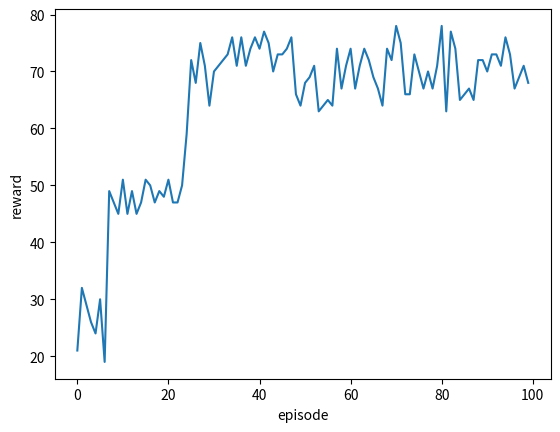

This figure's Python source:
import copy

import numpy as np
import random
import matplotlib.pyplot as plt

class Game:
    def __init__(self):
        self.mogura_type = {
                "A": 0,
                "B": 1,
                "C": 2,
        }
        self.actions = {
            "A": 0,
            "B": 1,
            "C": 2,
        }
        self.mogura_area = "B"
    def next_step(self, mogura_area):
        if mogura_area == 0:
            return 1
        elif mogura_area == 2:
            return 1
        else:
            if random.random() < 0.5:
                return 0
            else:
                return 2
    def step(self, action):
        next_area = self.next_step(self.mogura_area)
        reward = 0
        if action == next_area:
            reward = 1
        self.mogura_area = next_area
        return self.mogura_area, reward
    def reset(self):
        self.mogura_area = "B"
        return self.mogura_area


        
class QLearningAgent:

    def __init__(
            self,
            alpha=.2,
            epsilon=.1,
            gamma=.99,
            actions=None,
            observation=None):
        self.alpha = alpha
        self.gamma = gamma
        self.epsilon = epsilon
        self.reward_history = []
        self.actions = actions
        self.state = str(observation)
        self.ini_state = str(observation)
        self.previous_state = None
        self.previous_action = None
        self.q_values = self._init_q_values()

    def _init_q_values(self):
        q_values = {}
        q_values[self.state] = np.repeat(0.0, len(self.actions))
        return q_values

    def init_state(self):
        self.previous_state = copy.deepcopy(self.ini_state)
        self.state = copy.deepcopy(self.ini_state)
        return self.state

    def act(self):
        if np.random.uniform() < self.epsilon:
            action = np.random.randint(0, len(self.q_values[self.state]))
        else:
            action = np.argmax(self.q_values[self.state])

        self.previous_action = action
        return action

    def observe(self, next_state, reward=None):
        next_state = str(next_state)
        if next_state not in self.q_values:
            self.q_values[next_state] = np.repeat(0.0, len(self.actions))

        self.previous_state = copy.deepcopy(self.state)
        self.state = next_state

        if reward is not None:
            self.reward_history.append(reward)
            self.learn(reward)

    def learn(self, reward):
        q = self.q_values[self.previous_state][self.previous_action] 
        max_q = max(self.q_values[self.state]) 
        self.q_values[self.previous_state][self.previous_action] = q + \
            (self.alpha * (reward + (self.gamma * max_q) - q))

NB_EPISODE = 100
EPSILON = .1 
ALPHA = .1  
GAMMA = .90  
ACTIONS = np.arange(3)  

if __name__ == '__main__':
    grid_env = Game()  
    ini_state = grid_env.mogura_area 
    agent = QLearningAgent(
        alpha=ALPHA,
        gamma=GAMMA,
        epsilon=EPSILON, 
        actions=ACTIONS,  
        observation=ini_state) 
    rewards = [] 
    for episode in range(NB_EPISODE):
        episode_reward = []
        i = 0
        while(i < 100):
            action = agent.act()
            state, reward = grid_env.step(action)
            agent.observe(state, reward) 
            episode_reward.append(reward)
            i = i + 1
        rewards.append(np.sum(episode_reward))
        state = grid_env.reset()
        agent.observe(state)
        is_end_episode = False

    plt.plot(np.arange(NB_EPISODE), rewards)
    plt.xlabel("episode")
    plt.ylabel("reward")
    plt.savefig("result.jpg")
    plt.show()
